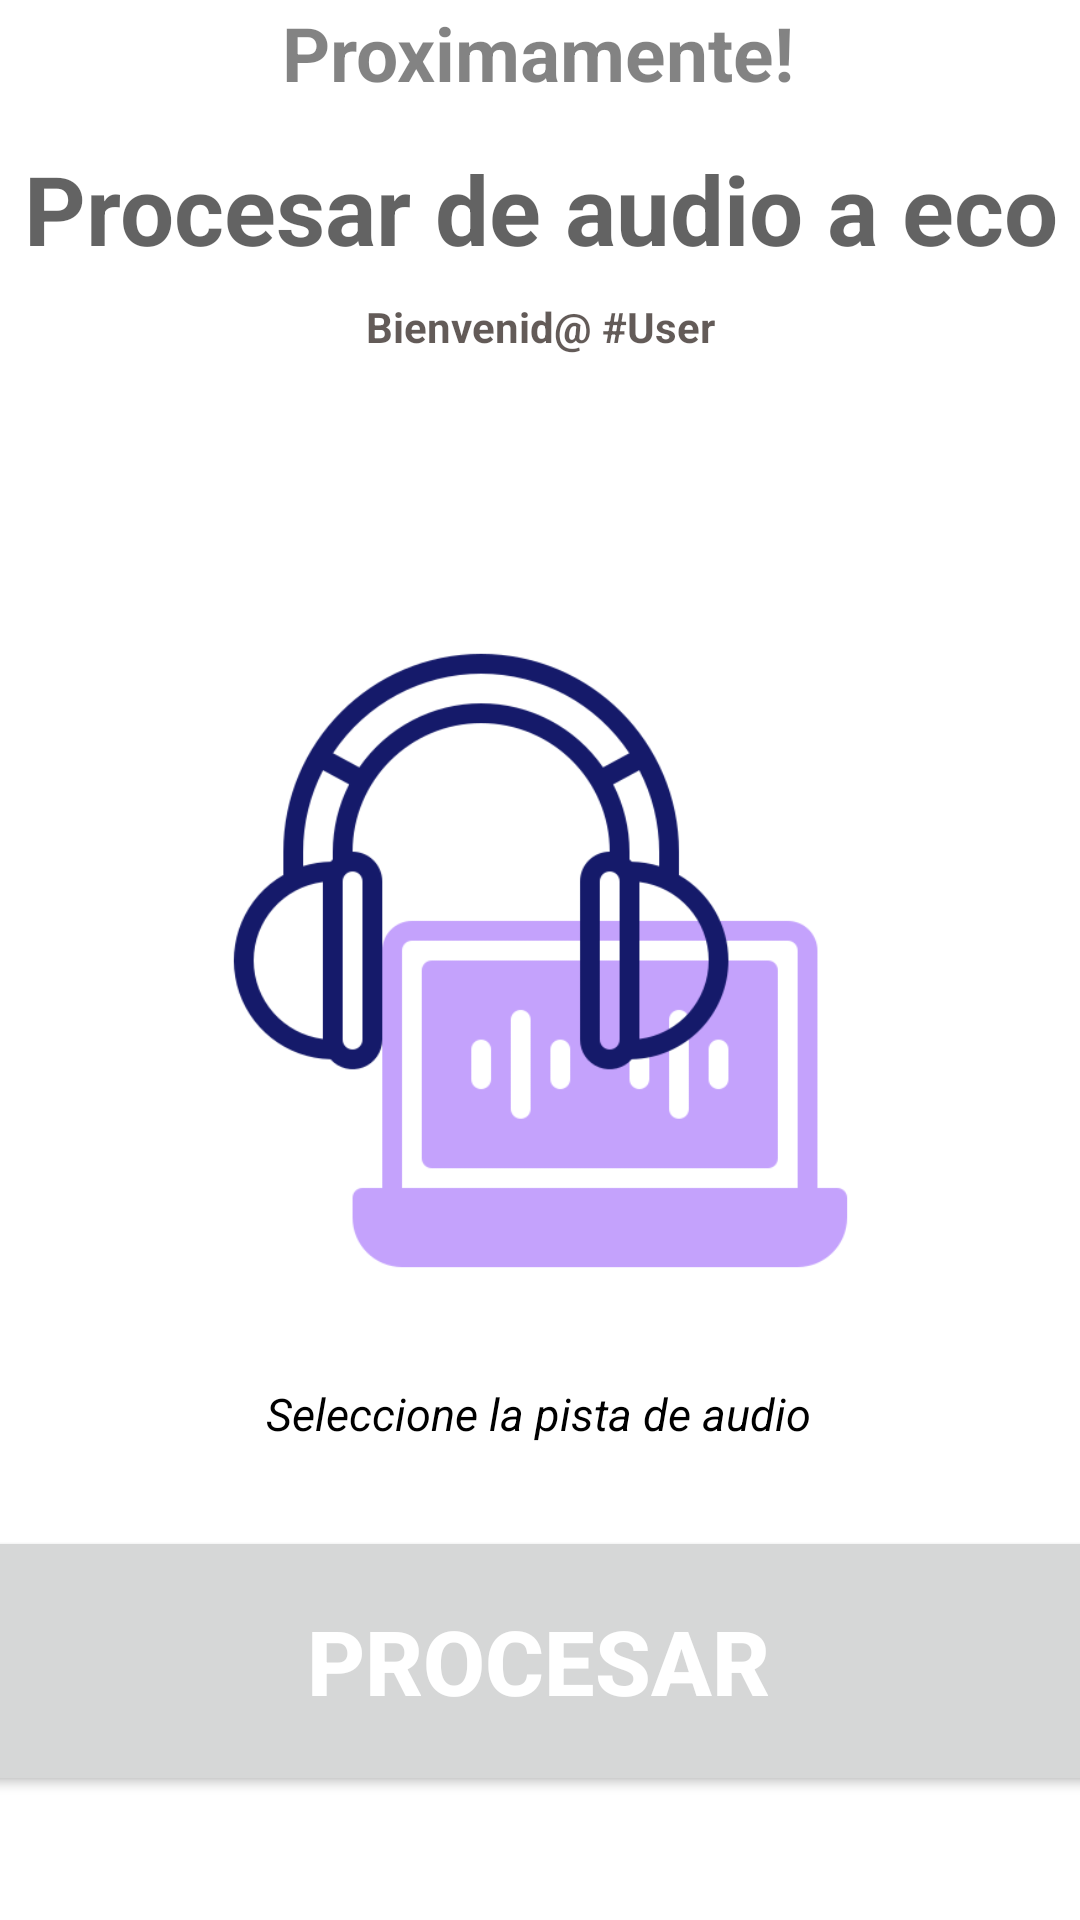

Reconstruct the res/layout file that produces this screen, plus the resources it refers to.
<!-- AndroidManifest.xml: application theme Theme.Ecos -->
<!-- res/layout/activity_main_converte_eco.xml -->
<?xml version="1.0" encoding="utf-8"?>
<androidx.constraintlayout.widget.ConstraintLayout xmlns:android="http://schemas.android.com/apk/res/android"
    xmlns:app="http://schemas.android.com/apk/res-auto"
    xmlns:tools="http://schemas.android.com/tools"
    android:layout_width="match_parent"
    android:layout_height="match_parent"
    tools:context=".Ecos.MainActivityConverteEco">

    <TextView
        android:id="@+id/nombrU2"
        android:layout_width="wrap_content"
        android:layout_height="wrap_content"
        android:layout_centerInParent="true"
        android:text="Bienvenid@ #User"
        android:textColor="#A8120602"
        android:textSize="14dp"
        android:textStyle="bold"
        app:layout_constraintBottom_toBottomOf="parent"
        app:layout_constraintEnd_toEndOf="parent"
        app:layout_constraintStart_toStartOf="parent"
        app:layout_constraintTop_toTopOf="parent"
        app:layout_constraintVertical_bias="0.16"></TextView>

    <ImageView
        android:id="@+id/imageView7"
        android:layout_width="211dp"
        android:layout_height="347dp"
        app:layout_constraintBottom_toBottomOf="parent"
        app:layout_constraintEnd_toEndOf="parent"
        app:layout_constraintStart_toStartOf="parent"
        app:layout_constraintTop_toTopOf="parent"
        app:srcCompat="@drawable/proce554" />

    <TextView
        android:id="@+id/textView11"
        android:layout_width="wrap_content"
        android:layout_height="wrap_content"
        android:layout_marginTop="48dp"
        android:text="Procesar de audio a eco"
        android:textAlignment="center"
        android:textColor="#9C000000"
        android:textSize="32dp"
        android:textStyle="bold"
        app:layout_constraintEnd_toEndOf="parent"
        app:layout_constraintHorizontal_bias="0.492"
        app:layout_constraintStart_toStartOf="parent"
        app:layout_constraintTop_toTopOf="parent" />

    <TextView
        android:id="@+id/textView12"
        android:layout_width="wrap_content"
        android:layout_height="wrap_content"
        android:text="Seleccione la pista de audio"
        android:textColor="@color/black"
        android:textSize="15dp"
        android:textStyle="italic"
        android:textAlignment="center"
        app:layout_constraintBottom_toBottomOf="parent"
        app:layout_constraintEnd_toEndOf="parent"
        app:layout_constraintHorizontal_bias="0.498"
        app:layout_constraintStart_toStartOf="parent"
        app:layout_constraintTop_toTopOf="parent"
        app:layout_constraintVertical_bias="0.744" />

    <TextView
        android:id="@+id/textView14"
        android:layout_width="wrap_content"
        android:layout_height="wrap_content"
        android:text="Proximamente!"
        android:textAlignment="center"
        android:textColor="#7C000000"
        android:textSize="25dp"
        android:textStyle="bold"
        app:layout_constraintBottom_toBottomOf="parent"
        app:layout_constraintEnd_toEndOf="parent"
        app:layout_constraintHorizontal_bias="0.497"
        app:layout_constraintStart_toStartOf="parent"
        app:layout_constraintTop_toTopOf="parent"
        app:layout_constraintVertical_bias="0.001" />

    <Button
        android:id="@+id/button2"
        android:layout_width="450dp"
        android:layout_height="90dp"
        android:text="Procesar"
        android:textColor="#ffff"
        android:textSize="30sp"
        android:textStyle="bold"
        android:onClick="toastmsj"
        app:layout_constraintBottom_toBottomOf="parent"
        app:layout_constraintEnd_toEndOf="parent"
        app:layout_constraintHorizontal_bias="0.512"
        app:layout_constraintStart_toStartOf="parent"
        app:layout_constraintTop_toTopOf="parent"
        app:layout_constraintVertical_bias="0.925" />

</androidx.constraintlayout.widget.ConstraintLayout>
<!-- resources referenced by this layout -->
<resources>
  <color name="black">#FF000000</color>
  <!-- drawable proce554: png bitmap (drawable, 24679 bytes) -->
  <style name="Theme.Ecos" parent="Theme.MaterialComponents.DayNight.DarkActionBar">
          
          <item name="colorPrimary">@color/purple_500</item>
          <item name="colorPrimaryVariant">@color/purple_700</item>
          <item name="colorOnPrimary">@color/white</item>
          
          <item name="colorSecondary">@color/teal_200</item>
          <item name="colorSecondaryVariant">@color/teal_700</item>
          <item name="colorOnSecondary">@color/black</item>
          
          <item name="android:statusBarColor" tools:targetApi="l">?attr/colorPrimaryVariant</item>
          
      </style>
  <color name="purple_500">#FF1A0A</color>
  <color name="purple_700">#E43023</color>
  <color name="white">#FFFFFFFF</color>
  <color name="teal_200">#FF03DAC5</color>
  <color name="teal_700">#FF018786</color>
</resources>
